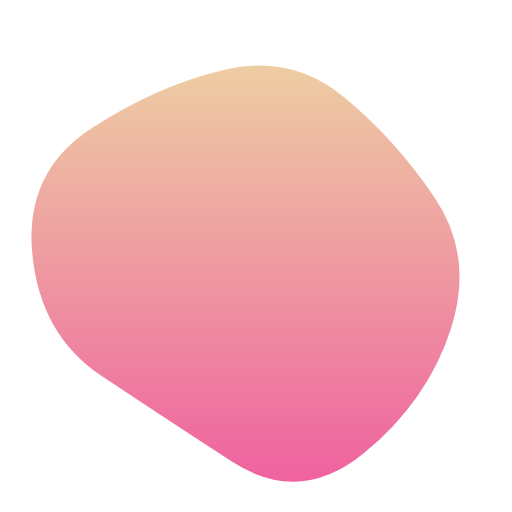
t = 0.00 s
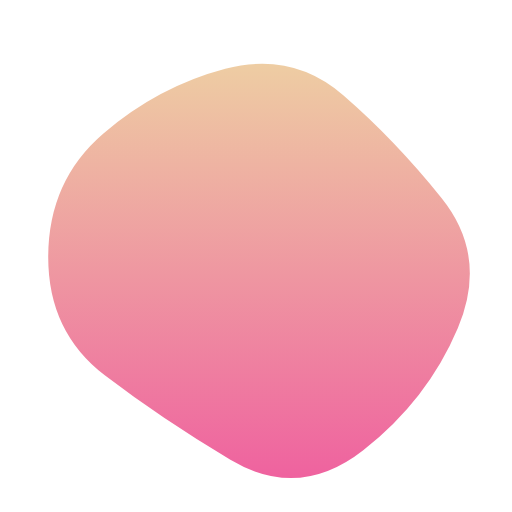
t = 1.90 s
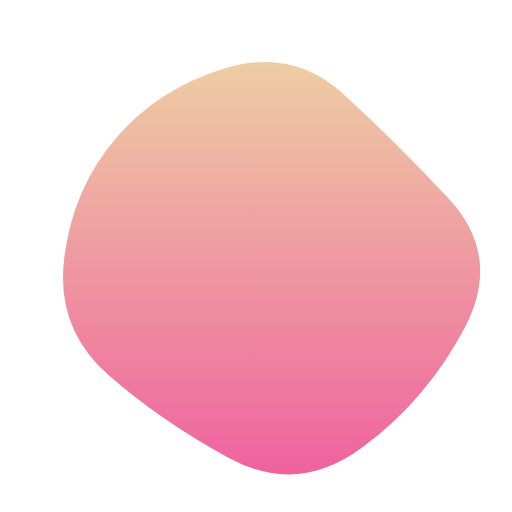
t = 3.80 s
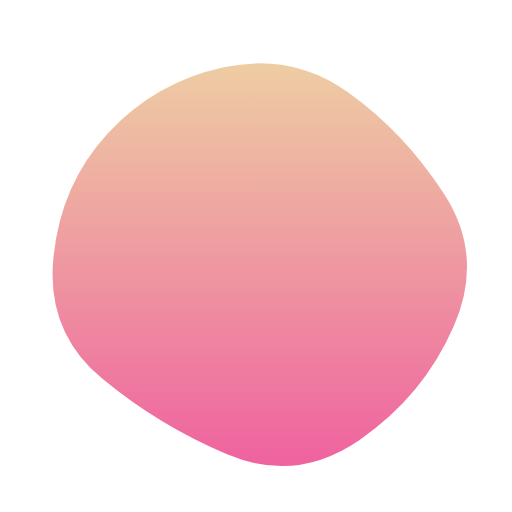
t = 4.75 s
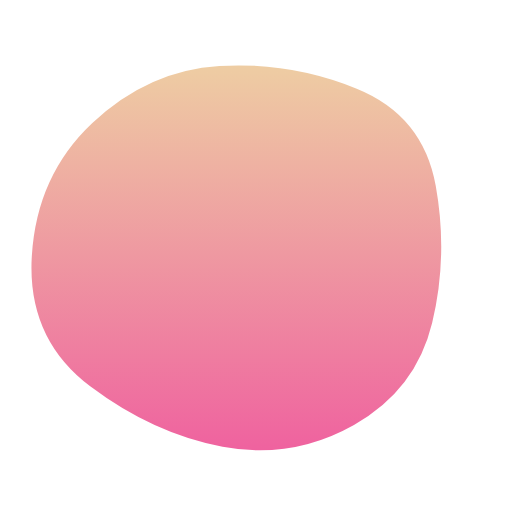
t = 6.65 s
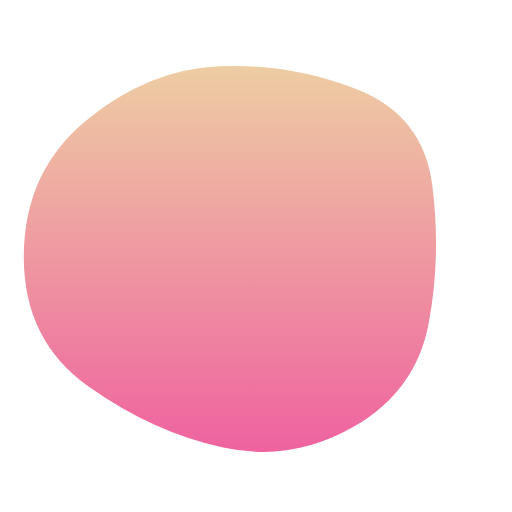
t = 8.55 s

The animated SVG that drew these frames (rendered in a browser with its animation timeline set to each time). Animation: 1 SMIL element (animate=1); frames cover the first 8.55 s, repeats indefinitely.

<svg version="1.1" xmlns="http://www.w3.org/2000/svg" viewBox="0 0 500 500" width="100%" id="blobSvg">
                        <defs>
                        <linearGradient id="gradient" x1="0%" y1="0%" x2="0%" y2="100%">
                            <stop offset="0%" style="stop-color: rgb(238, 205, 163);"></stop>
                            <stop offset="100%" style="stop-color: rgb(239, 98, 159);"></stop>
                        </linearGradient>
                        </defs>
                        <path id="blob" fill="url(#gradient)">
                            <animate attributeName="d" dur="11400ms" repeatCount="indefinite" values="M440.5,320.5Q418,391,355.5,442.5Q293,494,226,450.5Q159,407,99,367Q39,327,31.5,247.5Q24,168,89,125.5Q154,83,219.5,68Q285,53,335.5,94.5Q386,136,424.5,193Q463,250,440.5,320.5Z;M453.78747,319.98894Q416.97789,389.97789,353.96683,436.87838Q290.95577,483.77887,223.95577,447.43366Q156.95577,411.08845,105.64373,365.97789Q54.33169,320.86732,62.67444,252.61056Q71.01719,184.3538,113.01965,135.21007Q155.02211,86.06634,220.52211,66.46683Q286.02211,46.86732,335.5,91.94472Q384.97789,137.02211,437.78747,193.51106Q490.59704,250,453.78747,319.98894Z;M411.39826,313.90633Q402.59677,377.81265,342.92059,407.63957Q283.24442,437.46649,215.13648,432.5428Q147.02853,427.61911,82.23325,380.9572Q17.43796,334.29529,20.45223,250.83809Q23.46649,167.38089,82.5856,115.05707Q141.70471,62.73325,212.19045,63.73015Q282.67618,64.72705,352.67308,84.79839Q422.66998,104.86972,421.43486,177.43486Q420.19974,250,411.39826,313.90633Z;M440.5,320.5Q418,391,355.5,442.5Q293,494,226,450.5Q159,407,99,367Q39,327,31.5,247.5Q24,168,89,125.5Q154,83,219.5,68Q285,53,335.5,94.5Q386,136,424.5,193Q463,250,440.5,320.5Z;"></animate>
                        </path>
                    </svg>